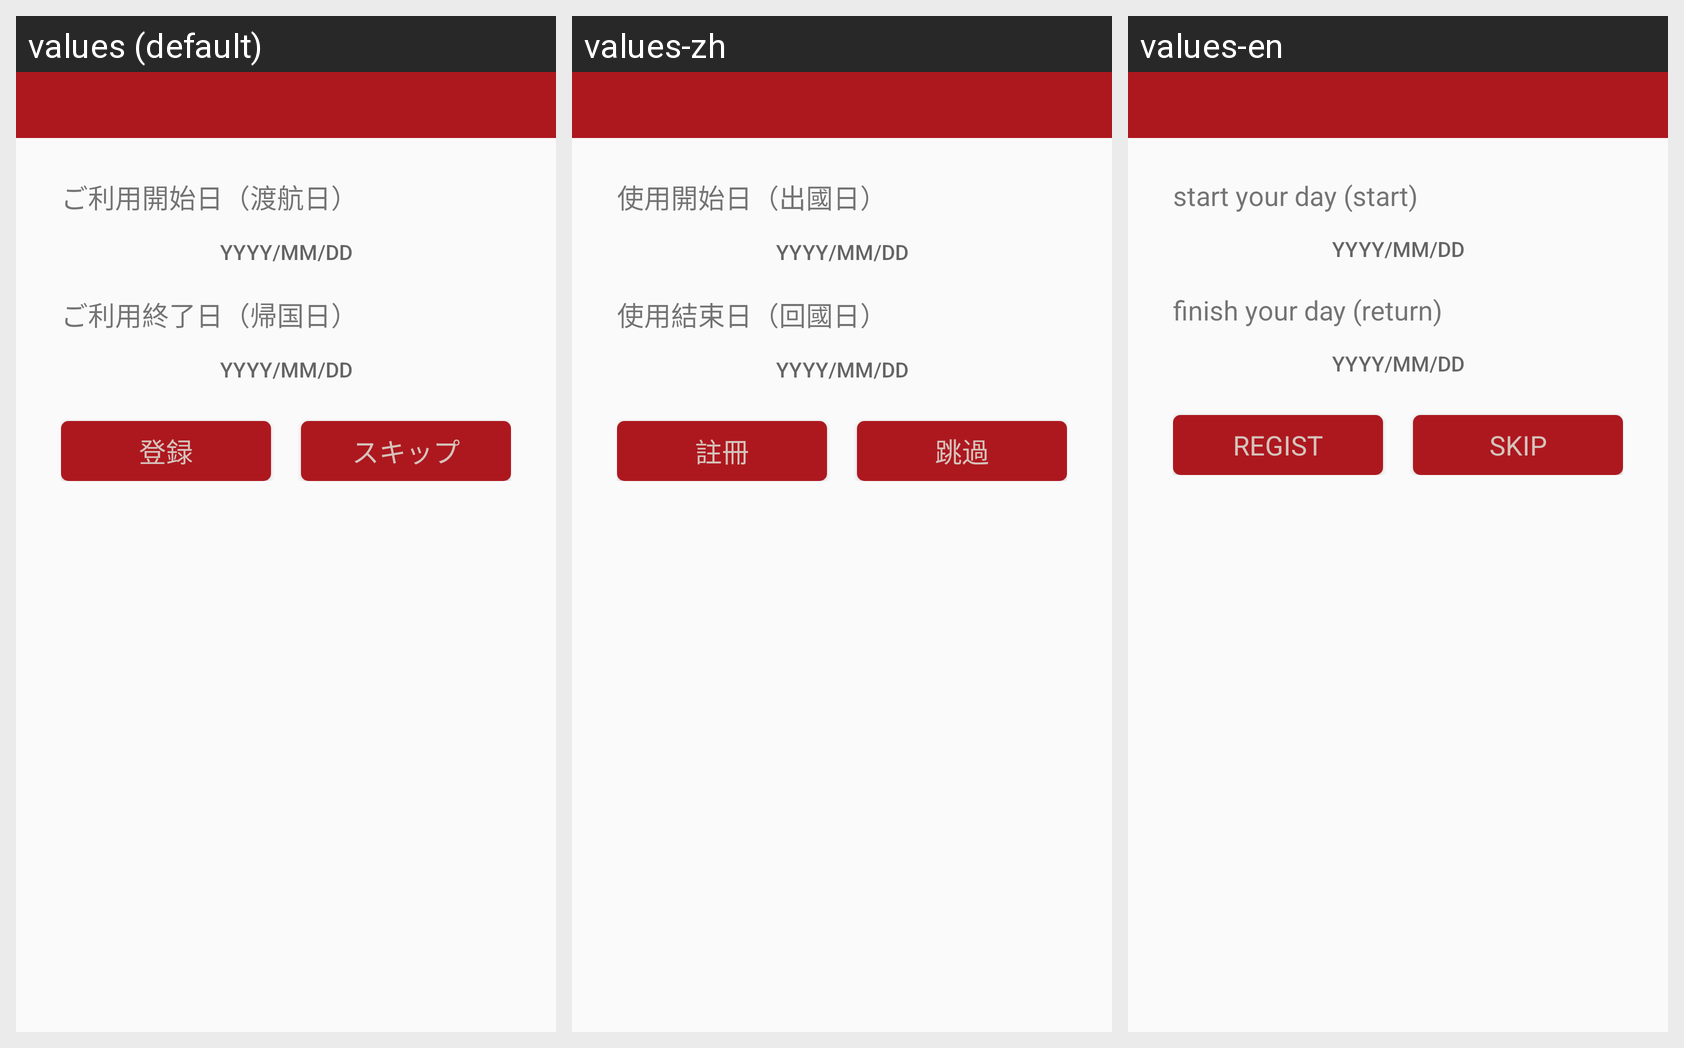

Locale-by-locale string values for the Android screen shown in this grid:
Android screen res/layout/activity_tel_regist.xml rendered under 3 locales, left to right: values (default), values-zh, values-en. Device: Nexus 5 (rendered at 1080×1920; each locale shown at half size, 540×960, under a caption strip naming it); theme AppTheme.
Strings drawn on this screen, with the default value and each locale's value (text and hints the layout hard-codes, and strings that could not be matched under every locale, appear in the picture but are not listed):

regist_tel_title_startdate
  values: ご利用開始日（渡航日）
  values-zh: 使用開始日（出國日）
  values-en: start your day (start)

regist_tel_prompt_date
  values: YYYY/MM/DD
  values-zh: YYYY/MM/DD
  values-en: YYYY/MM/DD

regist_tel_title_enddate
  values: ご利用終了日（帰国日）
  values-zh: 使用結束日（回國日）
  values-en: finish your day (return)

regist_tel_action_regist
  values: 登録
  values-zh: 註冊
  values-en: regist

regist_tel_action_skip
  values: スキップ
  values-zh: 跳過
  values-en: skip
